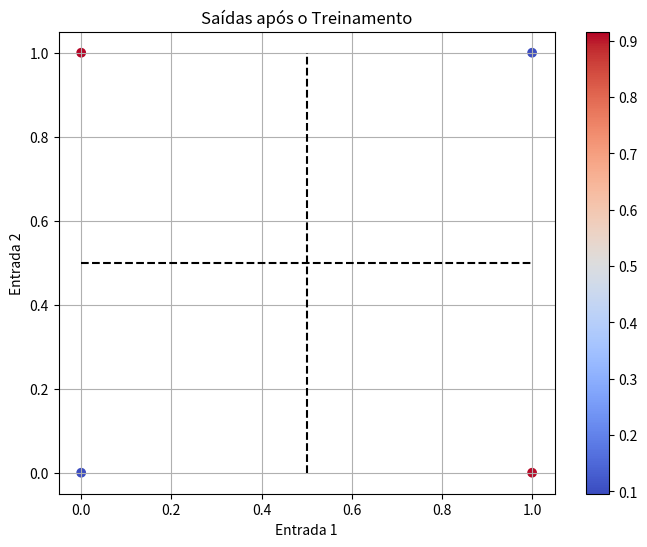

This chart was generated by the following Python code:
import numpy as np
import matplotlib.pyplot as plt

# Função sigmoide para ativação
def funcaoSigmoide(x):
    return 1 / (1 + np.exp(-x))

# Derivada da função sigmoide
def derivadaSigmoide(x):
    return x * (1 - x)

# TABELA DO XOR
matrizEntrada = np.array([
    [0, 0],
    [1, 1],
    [1, 0],
    [0, 1]
])

# Saídas desejadas correspondentes às entradas
training_outputs = np.array([[0, 0, 1, 1]]).T

# Inicialização dos pesos sinápticos com valores aleatórios entre -1 e 1 para as camadas oculta e de saída
np.random.seed(1)
pesos_camada_oculta = 2 * np.random.random((2, 4)) - 1
pesos_camada_saida = 2 * np.random.random((4, 1)) - 1

# Taxa de aprendizado
learning_rate = 0.1

# Treinamento da rede neural (várias iterações)
for iteration in range(10000):
    # Camada oculta
    input_camada_oculta = np.dot(matrizEntrada, pesos_camada_oculta)
    output_camada_oculta = funcaoSigmoide(input_camada_oculta)

    # Camada de saída
    input_camada_saida = np.dot(output_camada_oculta, pesos_camada_saida)
    output_camada_saida = funcaoSigmoide(input_camada_saida)

    # Cálculo do erro
    erro_camada_saida = training_outputs - output_camada_saida

    # Cálculo dos deltas (gradientes)
    delta_saida = erro_camada_saida * derivadaSigmoide(output_camada_saida)
    delta_oculta = delta_saida.dot(pesos_camada_saida.T) * derivadaSigmoide(output_camada_oculta)

    # Atualização dos pesos com base nos deltas (backpropagation)
    pesos_camada_saida += output_camada_oculta.T.dot(delta_saida) * learning_rate
    pesos_camada_oculta += matrizEntrada.T.dot(delta_oculta) * learning_rate
# Teste com os dados de treinamento
print('Saídas após o treinamento:\n')
outputs = []
for i in range(len(matrizEntrada)):
    input_layer = matrizEntrada[i]
    input_camada_oculta = np.dot(input_layer, pesos_camada_oculta)
    output_camada_oculta = funcaoSigmoide(input_camada_oculta)
    input_camada_saida = np.dot(output_camada_oculta, pesos_camada_saida)
    output_camada_saida = funcaoSigmoide(input_camada_saida)
    outputs.append(output_camada_saida[0])
    print(f"Entrada: {input_layer}, Saída: {output_camada_saida[0]}")

# Converter as saídas para um formato que pode ser usado para plotagem
outputs = np.array(outputs)

# Plotar os pontos de saída
plt.figure(figsize=(8, 6))
plt.scatter(matrizEntrada[:, 0], matrizEntrada[:, 1], c=outputs, cmap='coolwarm')
plt.title('Saídas após o Treinamento')
plt.xlabel('Entrada 1')
plt.ylabel('Entrada 2')

# Adicionar uma linha que separa os pontos
plt.plot([0.5, 0.5], [0, 1], linestyle='--', color='black')  # Linha vertical
plt.plot([0, 1], [0.5, 0.5], linestyle='--', color='black')  # Linha horizontal

plt.colorbar()
plt.grid(True)
plt.show()
